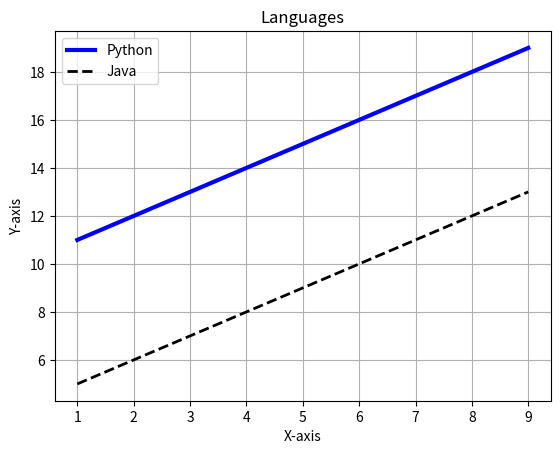

This figure's Python source:
from matplotlib import pyplot as pt
from numpy import arange
# print(pt.style.available)
# pt.style.use('fivethirtyeight')
# xkcd(scale=1, length=100, randomness=2)
# pt.xkcd(scale=-2,length=150,randomness=4)
pt.title('Languages')
# 
x = arange(1,10)
y = arange(11,20)

pt.plot(x,y,'-b',linewidth=3,label='Python')

y = arange(5,14)
pt.plot(x,y,'--k',linewidth=2,label='Java')

pt.xlabel('X-axis')
pt.ylabel('Y-axis')

pt.grid(True)
pt.legend()
# pt.savefig('langge.png')
pt.show()